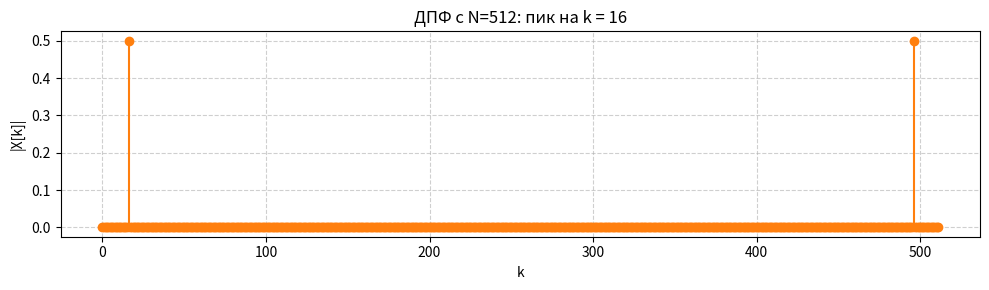

The script that saved this image:
import matplotlib.pyplot as plt
import numpy as np
from scipy.fftpack import fft

fc = 10
fs = 32 * fc
N = 512

t = np.arange(0, 2, 1 / fs)
x = np.cos(2 * np.pi * fc * t)

X = fft(x, N) / N
df = fs / N
k_signal = fc / df

print(f"Частота сигнала: {fc} Гц")
print(f"Количество точек ДПФ: N = {N}")
print(f"Шаг по частоте Δf: {df:.3f} Гц")
print(f"Сигнал находится в точке k = {k_signal}")

k = np.arange(N)
plt.figure(figsize=(10, 3))
plt.stem(k, np.abs(X), basefmt=" ", markerfmt="C1o", linefmt="C1-")
plt.xlabel("k")
plt.ylabel("|X[k]|")
plt.title(f"ДПФ с N={N}: пик на k = {int(k_signal)}")
plt.grid(True, linestyle="--", alpha=0.6)
plt.tight_layout()
plt.show()
